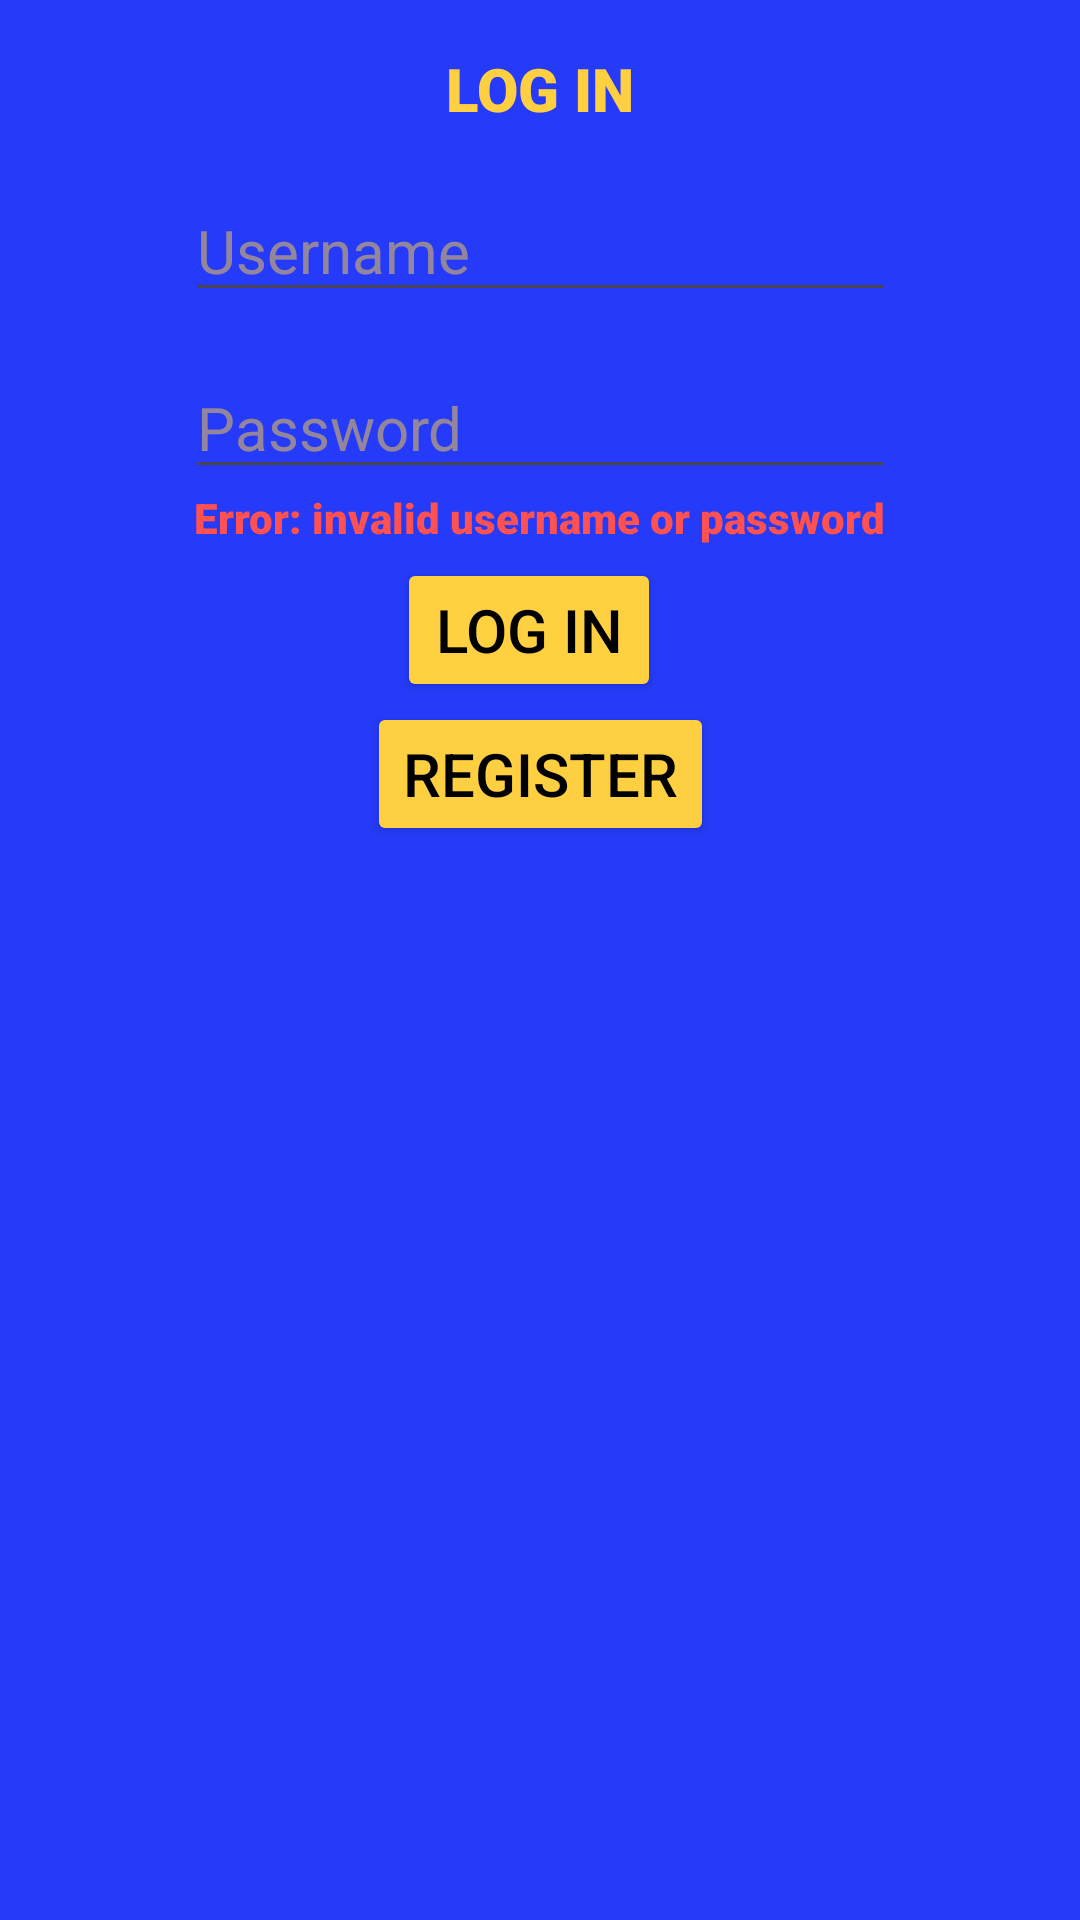

This screen was rendered from an Android layout file. Write that file and the resources it references.
<!-- AndroidManifest.xml: application theme Theme.Cecil_FinalProject -->
<!-- res/layout/activity_main.xml -->
<?xml version="1.0" encoding="utf-8"?>
<androidx.constraintlayout.widget.ConstraintLayout xmlns:android="http://schemas.android.com/apk/res/android"
    xmlns:app="http://schemas.android.com/apk/res-auto"
    xmlns:tools="http://schemas.android.com/tools"
    android:id="@+id/main"
    android:layout_width="match_parent"
    android:layout_height="match_parent"
    android:background="#253BF9"
    tools:context=".MainActivity">

    <TextView
        android:id="@+id/textView3"
        android:layout_width="wrap_content"
        android:layout_height="wrap_content"
        android:layout_marginTop="16dp"
        android:fontFamily="sans-serif-black"
        android:text="Log In"
        android:textAllCaps="true"
        android:textColor="#FECF40"
        android:textSize="20sp"
        app:layout_constraintEnd_toEndOf="parent"
        app:layout_constraintStart_toStartOf="parent"
        app:layout_constraintTop_toTopOf="parent" />

    <EditText
        android:id="@+id/etVMain_username"
        android:layout_width="wrap_content"
        android:layout_height="wrap_content"
        android:layout_marginTop="17dp"
        android:ems="10"
        android:hint="Username"
        android:inputType="text"
        android:textColorHint="#80FFD040"
        android:textSize="20sp"
        app:layout_constraintEnd_toEndOf="parent"
        app:layout_constraintStart_toStartOf="parent"
        app:layout_constraintTop_toBottomOf="@+id/textView3" />

    <EditText
        android:id="@+id/etVMain_password"
        android:layout_width="wrap_content"
        android:layout_height="wrap_content"
        android:layout_marginTop="15dp"
        android:ems="10"
        android:hint="Password"
        android:inputType="text"
        android:password="true"
        android:textColorHint="#80FFD040"
        android:textSize="20sp"
        app:layout_constraintStart_toStartOf="@+id/etVMain_username"
        app:layout_constraintTop_toBottomOf="@+id/etVMain_username" />

    <Button
        android:id="@+id/btnVMain_logIn"
        android:layout_width="wrap_content"
        android:layout_height="wrap_content"
        android:layout_marginStart="10dp"
        android:backgroundTint="#FFD040"
        android:text="Log In"
        android:textColor="#000000"
        android:textSize="20sp"
        app:layout_constraintBottom_toTopOf="@+id/btnVMain_register"
        app:layout_constraintStart_toStartOf="@+id/btnVMain_register" />

    <Button
        android:id="@+id/btnVMain_register"
        android:layout_width="wrap_content"
        android:layout_height="wrap_content"
        android:layout_marginTop="52dp"
        android:backgroundTint="#FECF40"
        android:text="Register"
        android:textColor="#000000"
        android:textSize="20sp"
        app:layout_constraintEnd_toEndOf="parent"
        app:layout_constraintStart_toStartOf="parent"
        app:layout_constraintTop_toBottomOf="@+id/txtVMain_error" />

    <TextView
        android:id="@+id/txtVMain_error"
        android:layout_width="wrap_content"
        android:layout_height="wrap_content"
        android:layout_marginStart="3dp"
        android:fontFamily="sans-serif-black"
        android:text="Error: invalid username or password"
        android:textColor="#FF5151"
        android:textSize="14sp"
        app:layout_constraintStart_toStartOf="@+id/etVMain_password"
        app:layout_constraintTop_toBottomOf="@+id/etVMain_password" />

</androidx.constraintlayout.widget.ConstraintLayout>
<!-- resources referenced by this layout -->
<resources>
  <style name="Theme.Cecil_FinalProject" parent="Base.Theme.Cecil_FinalProject" />
  <style name="Base.Theme.Cecil_FinalProject" parent="Theme.Material3.DayNight.NoActionBar">
          
          
      </style>
</resources>
